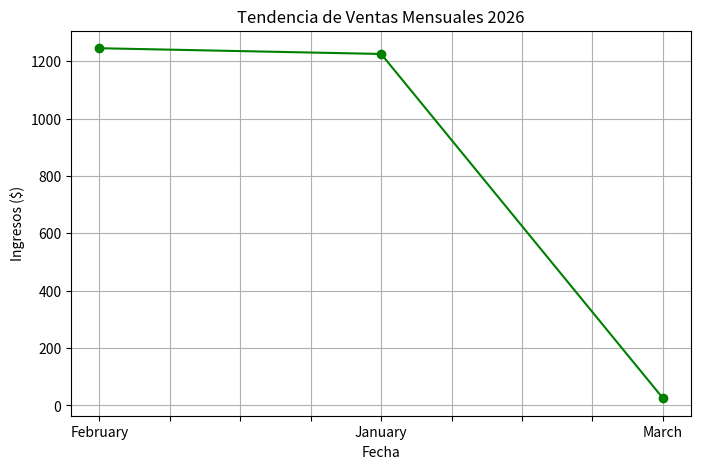

Generate this figure with matplotlib: (Note: this script raises an exception after producing the figure.)
import pandas as pd
import matplotlib.pyplot as plt
import os

# --- CONFIGURACIÓN DE CARPETAS ---
# Esto soluciona el problema de no tener carpetas en GitHub
for folder in ['data', 'output']:
    if not os.path.exists(folder):
        os.makedirs(folder)

def ejecutar_pipeline():
    print("🚀 Iniciando sistema de automatización...")
    
    # 1. Simulación de datos (En un caso real, leerías un Excel/CSV)
    data = {
        'Fecha': ['2026-01-01', '2026-01-02', '2026-02-01', '2026-02-15', '2026-03-01'],
        'Producto': ['Laptop', 'Mouse', 'Laptop', 'Teclado', 'Mouse'],
        'Ventas': [1200, 25, 1200, 45, 25],
        'Stock': [5, 50, 4, 30, 48]
    }
    df = pd.DataFrame(data)
    df['Fecha'] = pd.to_datetime(df['Fecha'])

    # 2. Limpieza y Procesamiento (Pandas)
    # Eliminamos duplicados y calculamos métricas
    df_limpio = df.drop_duplicates()
    resumen = df_limpio.groupby(df_limpio['Fecha'].dt.month_name())['Ventas'].sum()

    # 3. Visualización de Tendencias (Matplotlib)
    plt.figure(figsize=(8, 5))
    resumen.plot(kind='line', marker='o', color='green')
    plt.title('Tendencia de Ventas Mensuales 2026')
    plt.ylabel('Ingresos ($)')
    plt.grid(True)
    
    # Guardar resultado
    plt.savefig('output/reporte_tendencias.png')
    print("✅ Reporte visual generado en /output")
    
    # 4. Exportar a Excel optimizado
    df_limpio.to_excel('output/datos_procesados.xlsx', index=False)
    print("✅ Excel limpio generado en /output")

if __name__ == "__main__":
    ejecutar_pipeline()
